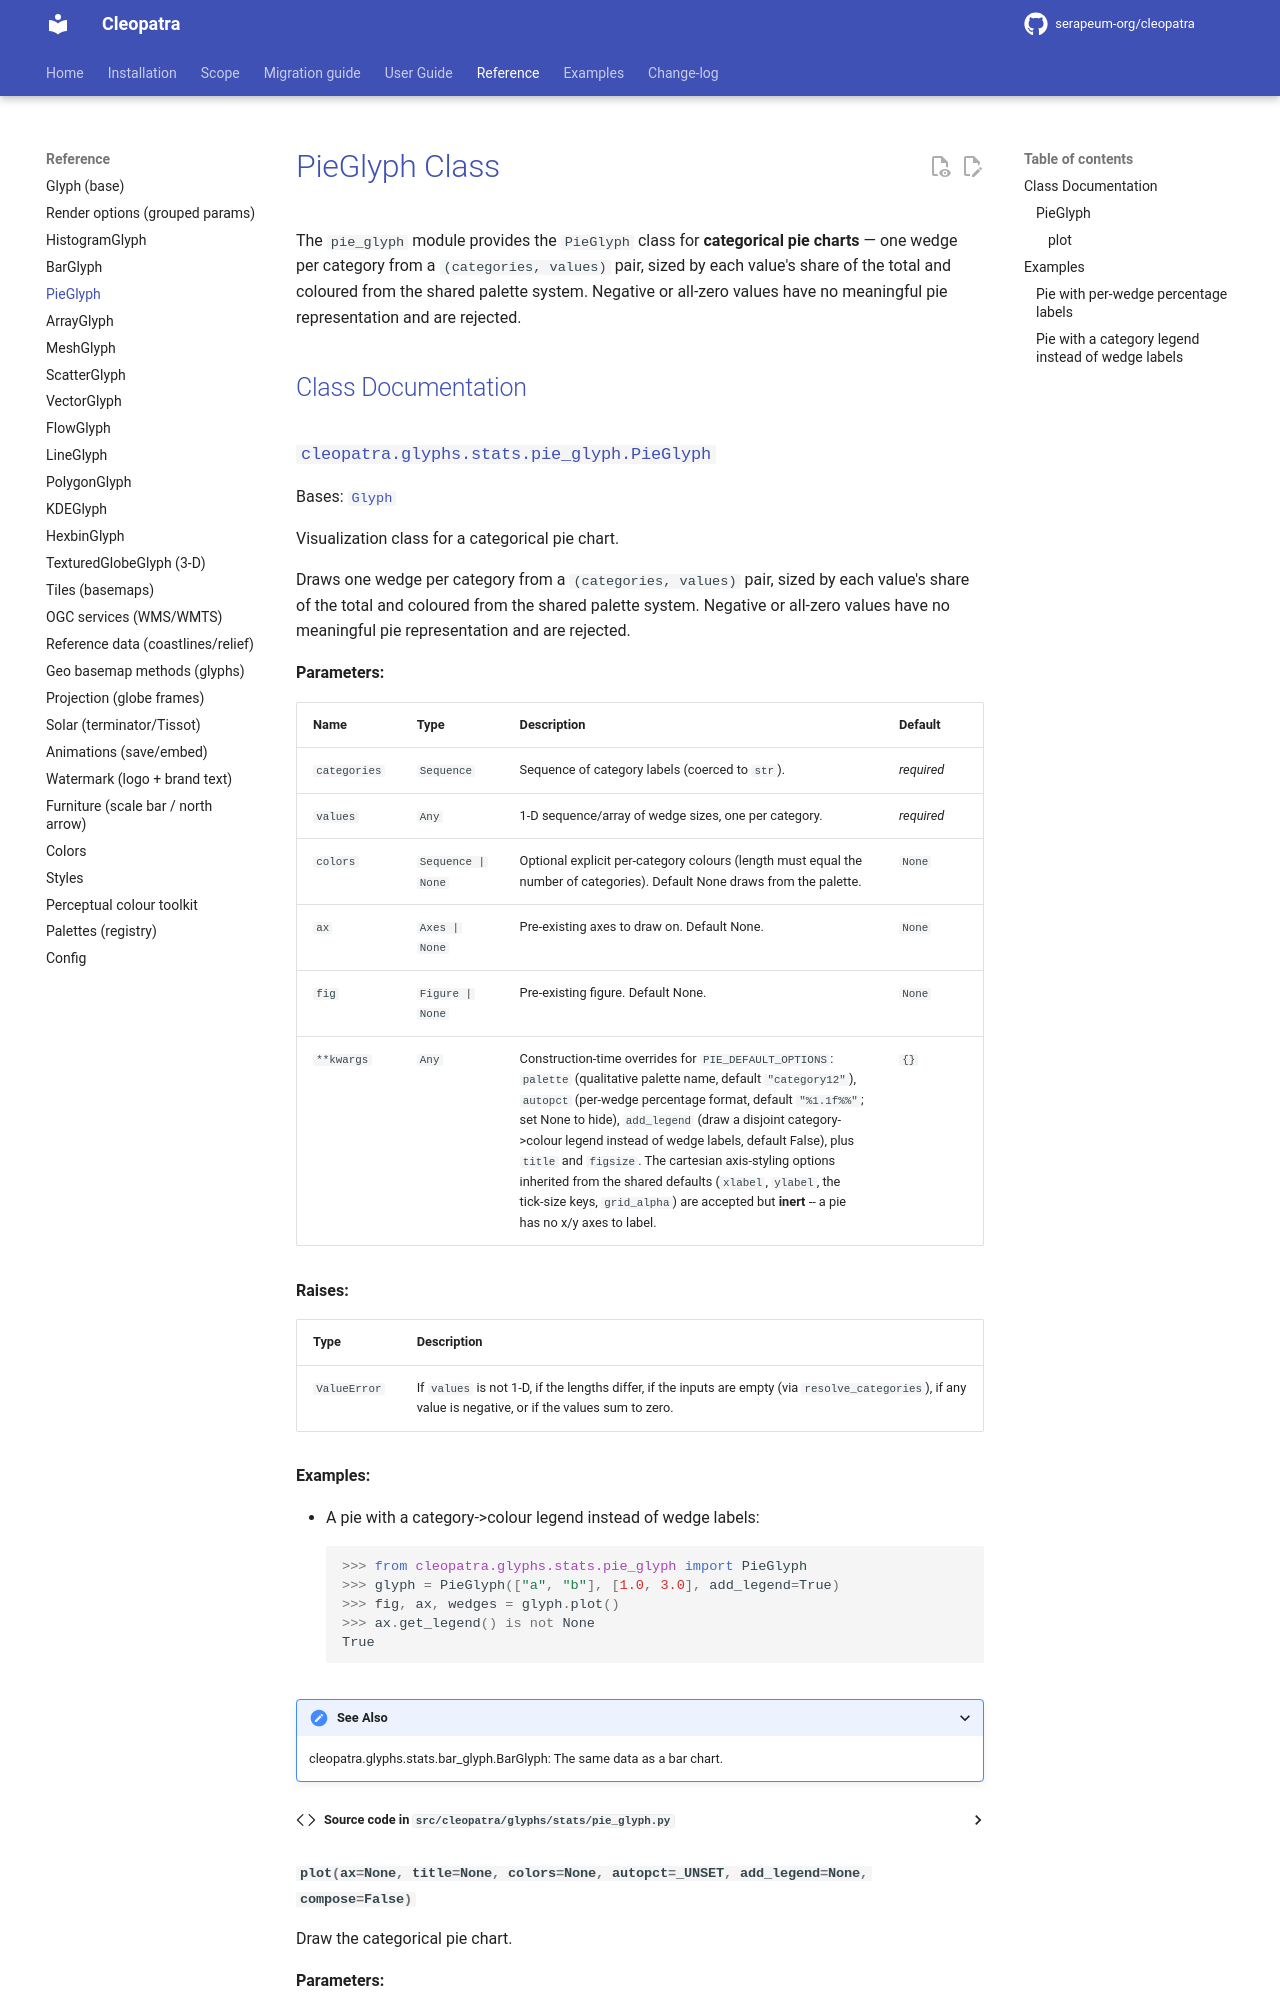

repository: serapeum-org/cleopatra · page: 0.46.0/reference/pie-glyph/index.html · generator: mkdocs

# PieGlyph Class

The `pie_glyph` module provides the `PieGlyph` class for **categorical pie
charts** — one wedge per category from a `(categories, values)` pair, sized by
each value's share of the total and coloured from the shared palette system.
Negative or all-zero values have no meaningful pie representation and are
rejected.

## Class Documentation

::: cleopatra.glyphs.stats.pie_glyph.PieGlyph
    options:
      show_root_heading: true
      show_source: true
      heading_level: 3

## Examples
